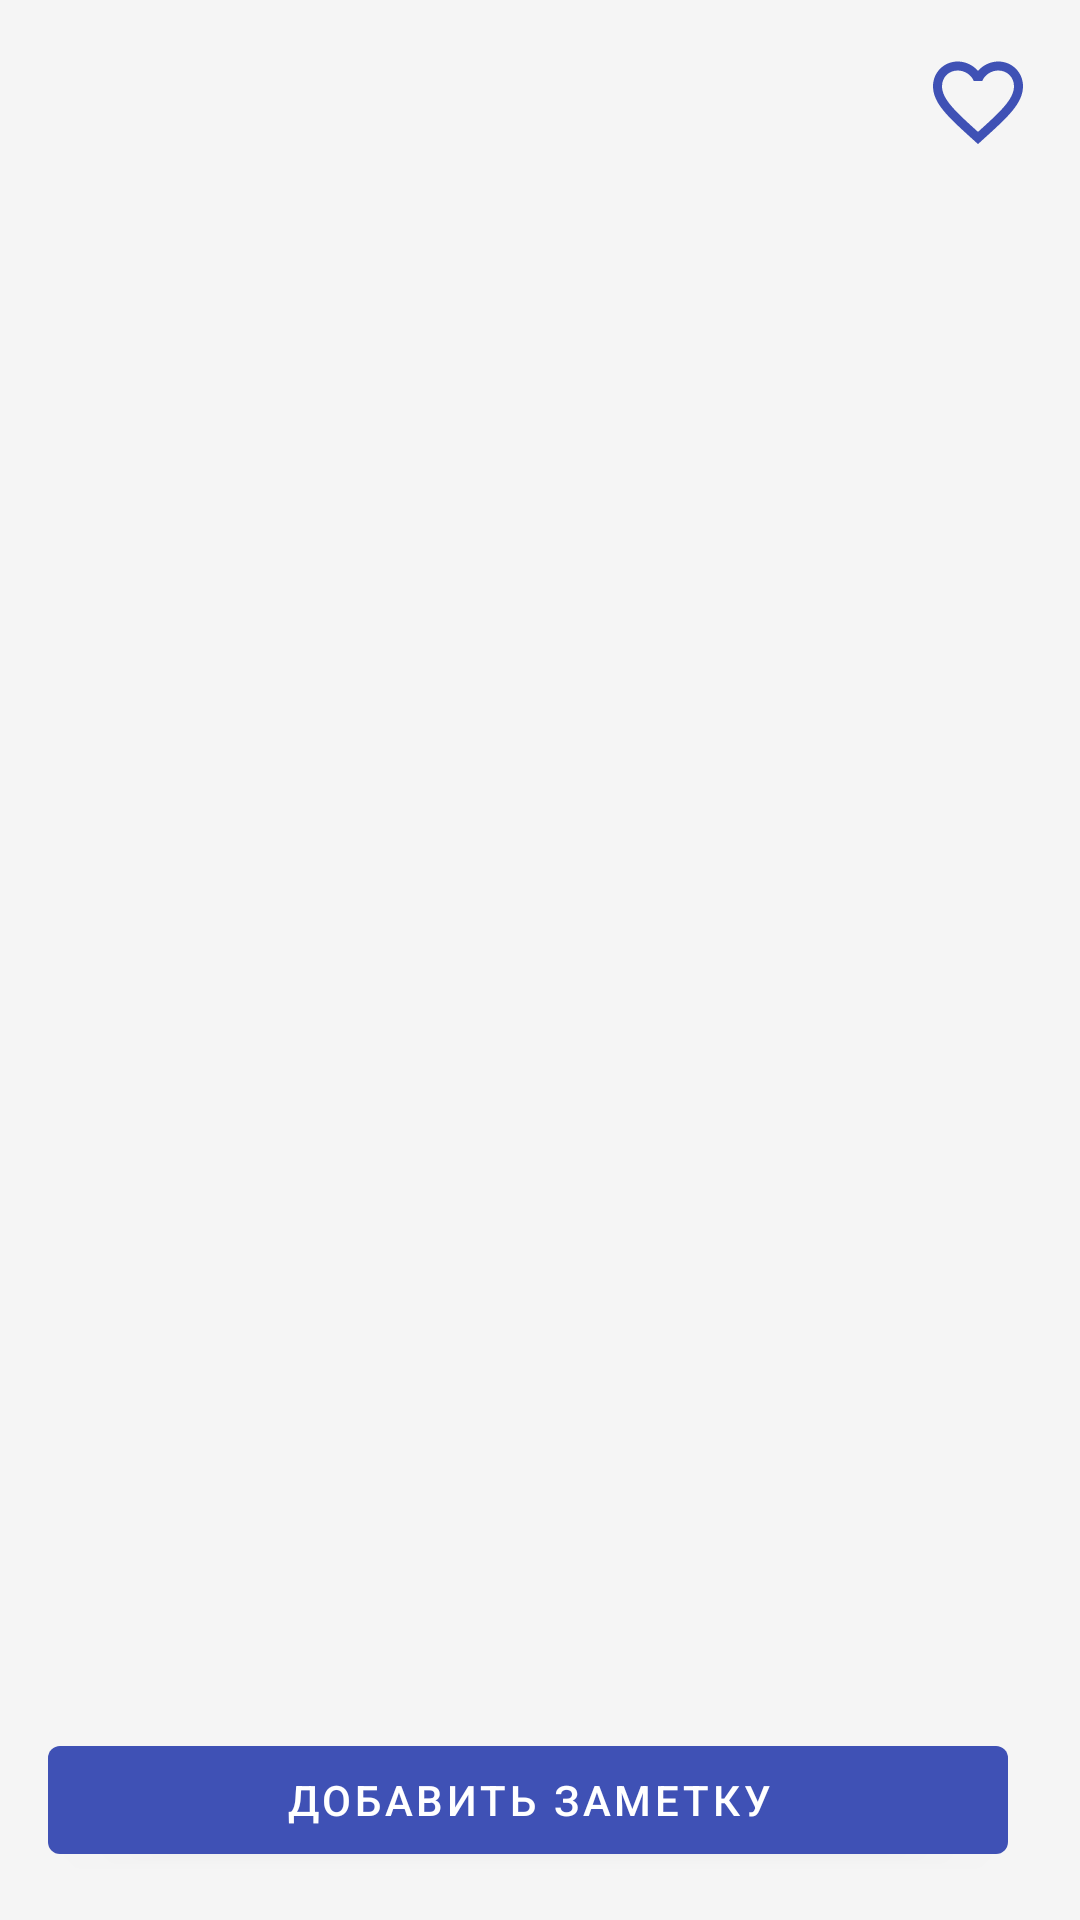

This screen was rendered from an Android layout file. Write that file and the resources it references.
<!-- AndroidManifest.xml: application theme Theme.PoetryWorld -->
<!-- res/layout/activity_poem_detail.xml -->
<?xml version="1.0" encoding="utf-8"?>
<androidx.constraintlayout.widget.ConstraintLayout
    xmlns:android="http://schemas.android.com/apk/res/android"
    xmlns:app="http://schemas.android.com/apk/res-auto"
    android:layout_width="match_parent"
    android:layout_height="match_parent"
    android:padding="16dp">

    <ImageView
        android:id="@+id/favoriteIcon"
        android:layout_width="36dp"
        android:layout_height="36dp"
        android:contentDescription="Управление закладками"
        android:src="@drawable/ic_heart_outline"
        app:layout_constraintTop_toTopOf="parent"
        app:layout_constraintEnd_toEndOf="parent" />

    <TextView
        android:id="@+id/detailTitle"
        android:layout_width="0dp"
        android:layout_height="wrap_content"
        android:textSize="22sp"
        android:textStyle="bold"
        android:textColor="?android:attr/textColorPrimary"
        app:layout_constraintTop_toTopOf="parent"
        app:layout_constraintStart_toStartOf="parent"
        app:layout_constraintEnd_toStartOf="@id/favoriteIcon" />

    <TextView
        android:id="@+id/detailAuthor"
        android:layout_width="match_parent"
        android:layout_height="wrap_content"
        android:layout_marginTop="6dp"
        android:textSize="16sp"
        android:textColor="?android:attr/textColorSecondary"
        app:layout_constraintTop_toBottomOf="@id/detailTitle" />

    <androidx.core.widget.NestedScrollView
        android:id="@+id/textScrollView"
        android:layout_width="match_parent"
        android:layout_height="0dp"
        android:layout_marginVertical="16dp"
        app:layout_constraintTop_toBottomOf="@id/detailAuthor"
        app:layout_constraintBottom_toTopOf="@id/detailNoteCard">

        <TextView
            android:id="@+id/detailText"
            android:layout_width="match_parent"
            android:layout_height="wrap_content"
            android:textSize="16sp"
            android:lineSpacingExtra="6dp"
            android:textColor="?android:attr/textColorPrimary" />
    </androidx.core.widget.NestedScrollView>

    <com.google.android.material.card.MaterialCardView
        android:id="@+id/detailNoteCard"
        android:layout_width="match_parent"
        android:layout_height="wrap_content"
        android:layout_marginBottom="12dp"
        app:cardCornerRadius="6dp"
        app:cardElevation="1dp"
        app:strokeWidth="1dp"
        app:strokeColor="?attr/colorOutline"
        app:layout_constraintBottom_toTopOf="@id/buttonPanel">

        <TextView
            android:id="@+id/detailNote"
            android:layout_width="match_parent"
            android:layout_height="wrap_content"
            android:padding="12dp"
            android:textSize="14sp"
            android:textColor="?android:attr/textColorPrimary"
            android:visibility="gone" />
    </com.google.android.material.card.MaterialCardView>

    <androidx.constraintlayout.widget.ConstraintLayout
        android:id="@+id/buttonPanel"
        android:layout_width="match_parent"
        android:layout_height="wrap_content"
        app:layout_constraintBottom_toBottomOf="parent">

        <com.google.android.material.button.MaterialButton
            android:id="@+id/btnAndNote"
            android:layout_width="0dp"
            android:layout_height="wrap_content"
            android:text="Добавить заметку"
            app:layout_constraintStart_toStartOf="parent"
            app:layout_constraintEnd_toStartOf="@id/btnDeleteNote"
            app:layout_constraintBottom_toBottomOf="parent"
            android:layout_marginEnd="8dp" />

        <com.google.android.material.button.MaterialButton
            android:id="@+id/btnDeleteNote"
            style="@style/Widget.MaterialComponents.Button.TextButton"
            android:layout_width="wrap_content"
            android:layout_height="wrap_content"
            android:text="Удалить"
            android:textColor="#E53935"
            android:visibility="gone"
            app:layout_constraintEnd_toEndOf="parent"
            app:layout_constraintBottom_toBottomOf="parent" />

    </androidx.constraintlayout.widget.ConstraintLayout>

</androidx.constraintlayout.widget.ConstraintLayout>
<!-- resources referenced by this layout -->
<resources>
  <!-- drawable ic_heart_outline (drawable) -->
  <vector xmlns:android="http://schemas.android.com/apk/res/android"
      android:width="24dp"
      android:height="24dp"
      android:viewportWidth="24"
      android:viewportHeight="24">
      <path
          android:fillColor="?attr/colorPrimary"
          android:pathData="M16.5,3c-1.74,0 -3.41,0.81 -4.5,2.09C10.91,3.81 9.24,3 7.5,3 4.42,3 2,5.42 2,8.5c0,3.78 3.4,6.86 8.55,11.54L12,21.35l1.45,-1.32C18.6,15.36 22,12.28 22,8.5 22,5.42 19.58,3 16.5,3zM12.1,18.55l-0.1,0.1 -0.1,-0.1C7.14,14.24 4,11.39 4,8.5 4,6.5 5.5,5 7.5,5c1.54,0 3.04,0.99 3.57,2.36h1.87C13.46,5.99 14.96,5 16.5,5c2,0 3.5,1.5 3.5,3.5 0,2.89 -3.14,5.74 -7.9,10.05z"/>
  </vector>
  <style name="Theme.PoetryWorld" parent="Theme.MaterialComponents.DayNight.NoActionBar">
          <item name="colorPrimary">@color/primary</item>
          <item name="colorPrimaryVariant">@color/primary_variant</item>
          <item name="colorSecondary">@color/secondary</item>
  
          <item name="android:windowBackground">@color/light_background</item>
          <item name="colorSurface">@color/light_surface</item>
          <item name="colorOutline">@color/light_outline</item>
  
      </style>
  <color name="primary">#3F51B5</color>
  <color name="primary_variant">#303F9F</color>
  <color name="secondary">#009688</color>
  <color name="light_background">#F5F5F5</color>
  <color name="light_surface">#FFFFFF</color>
  <color name="light_outline">#E0E0E0</color>
</resources>
